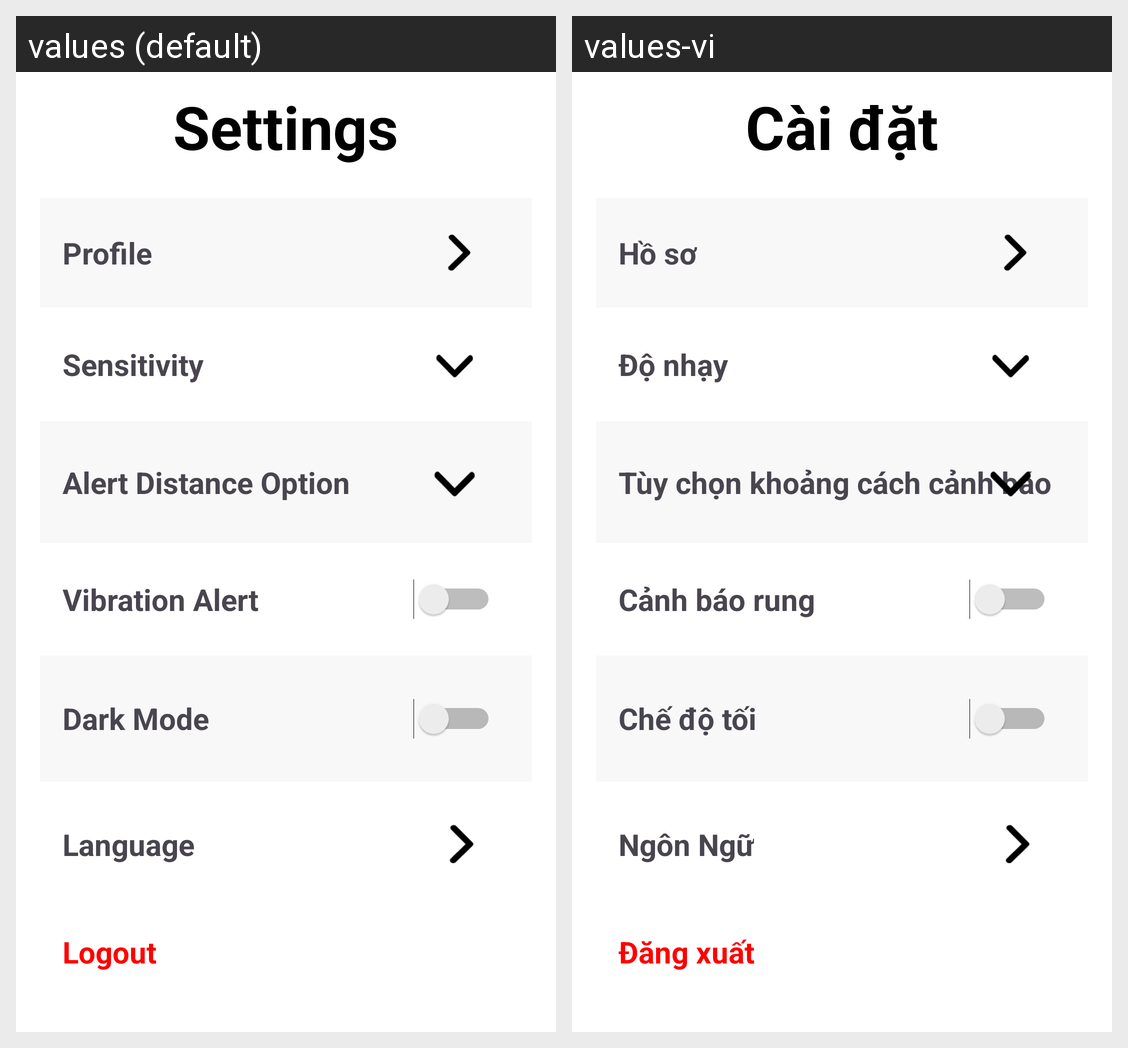

Strings drawn on this Android screen and how each of the app's shown locales translates them:
Android screen res/layout/activity_setting.xml rendered under 2 locales, left to right: values (default), values-vi. Device: Nexus 5 (rendered at 1080×1920; each locale shown at half size, 540×960, under a caption strip naming it); theme Theme.Authentication_UIUX.
Strings drawn on this screen, with the default value and each locale's value (text and hints the layout hard-codes, and strings that could not be matched under every locale, appear in the picture but are not listed):

Settings
  values: Settings
  values-vi: Cài đặt

Profile
  values: Profile
  values-vi: Hồ sơ

Sensitivity
  values: Sensitivity
  values-vi: Độ nhạy

Alert_Distance_Option
  values: Alert Distance Option
  values-vi: Tùy chọn khoảng cách cảnh báo

Vibration_Alert
  values: Vibration Alert
  values-vi: Cảnh báo rung

Dark_Mode
  values: Dark Mode
  values-vi: Chế độ tối

Language
  values: Language
  values-vi: Ngôn Ngữ

Logout
  values: Logout
  values-vi: Đăng xuất
